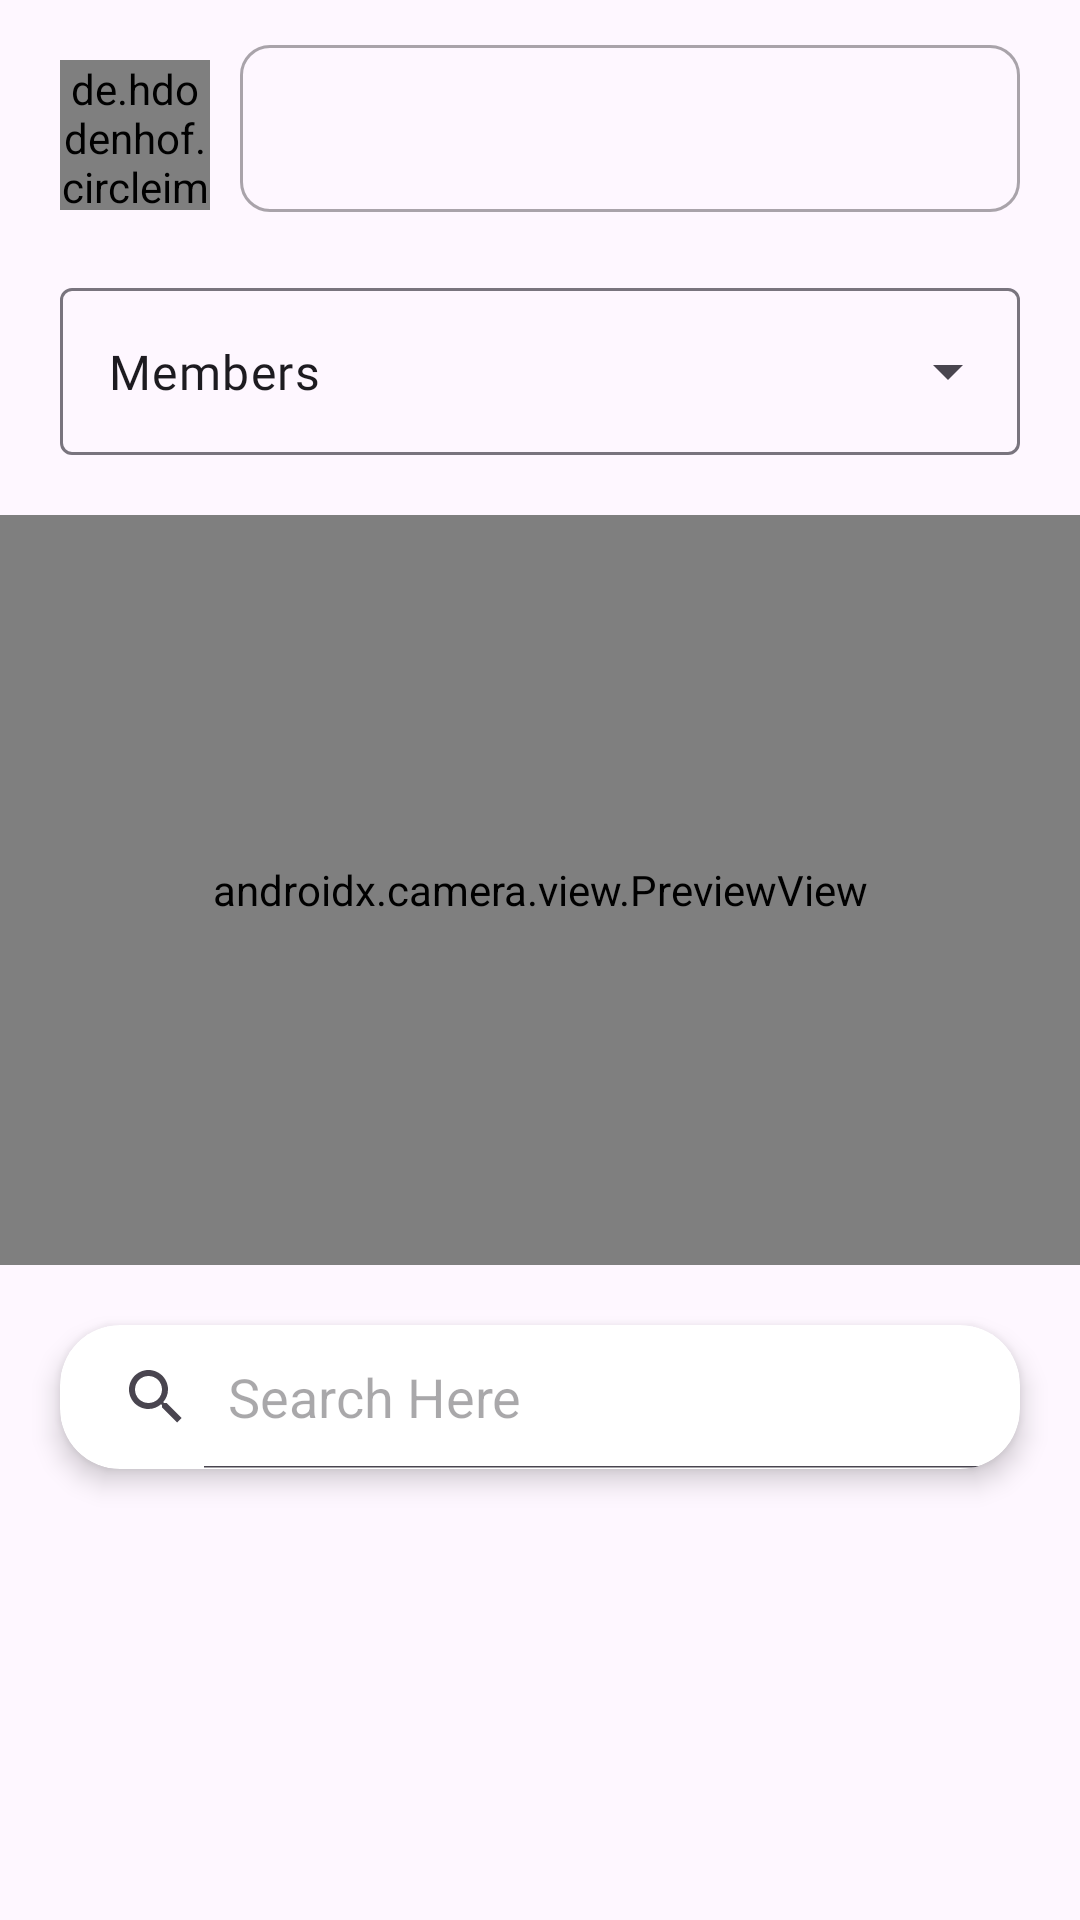

Here is an Android app screen rendered from its layout file. Give the layout XML and the strings, colors and styles it references.
<!-- AndroidManifest.xml: application theme Theme.TomSnacks -->
<!-- res/layout/activity_cashier.xml -->
<?xml version="1.0" encoding="utf-8"?>
<androidx.constraintlayout.widget.ConstraintLayout xmlns:android="http://schemas.android.com/apk/res/android"
    xmlns:app="http://schemas.android.com/apk/res-auto"
    xmlns:tools="http://schemas.android.com/tools"
    android:layout_width="match_parent"
    android:layout_height="match_parent"
    tools:context=".ui.cashier.CashierActivity">

    <de.hdodenhof.circleimageview.CircleImageView
        android:id="@+id/iv_profile"
        android:layout_width="50dp"
        android:layout_height="50dp"
        android:layout_margin="20dp"
        android:src="@color/black"
        app:layout_constraintStart_toStartOf="parent"
        app:layout_constraintTop_toTopOf="parent" />

    <com.google.android.material.textfield.TextInputLayout
        android:id="@+id/tl_nota"
        android:layout_width="0dp"
        android:layout_height="wrap_content"
        android:layout_marginStart="10dp"
        android:layout_marginTop="-10dp"
        android:layout_marginEnd="20dp"
        android:enabled="false"
        app:boxBackgroundMode="outline"
        app:boxCornerRadiusBottomEnd="10dp"
        app:boxCornerRadiusBottomStart="10dp"
        app:boxCornerRadiusTopEnd="10dp"
        app:boxCornerRadiusTopStart="10dp"
        app:layout_constraintBottom_toBottomOf="@+id/iv_profile"
        app:layout_constraintEnd_toEndOf="parent"
        app:layout_constraintStart_toEndOf="@id/iv_profile"
        app:layout_constraintTop_toTopOf="@+id/iv_profile">

        <EditText
            android:id="@+id/et_nota"
            android:layout_width="match_parent"
            android:layout_height="match_parent"
            android:enabled="false"
            android:inputType="text" />

    </com.google.android.material.textfield.TextInputLayout>

    <com.google.android.material.textfield.TextInputLayout
        android:id="@+id/spinner_member"
        style="@style/Widget.Material3.TextInputLayout.OutlinedBox.ExposedDropdownMenu"
        android:layout_width="match_parent"
        android:layout_height="wrap_content"
        android:layout_marginHorizontal="20dp"
        android:layout_marginTop="20dp"
        app:layout_constraintTop_toBottomOf="@id/tl_nota">

        <AutoCompleteTextView
            android:id="@+id/ac_members"
            android:layout_width="match_parent"
            android:layout_height="match_parent"
            android:layout_weight="1"
            android:fontFamily="@font/poppins_bold"
            android:inputType="none"
            android:text="Members" />

    </com.google.android.material.textfield.TextInputLayout>

    <androidx.camera.view.PreviewView
        android:id="@+id/view_barcode"
        android:layout_width="match_parent"
        android:layout_height="250dp"
        android:layout_marginTop="20dp"
        app:layout_constraintTop_toBottomOf="@id/spinner_member" />

    <androidx.cardview.widget.CardView
        android:id="@+id/search_view_inventory"
        android:layout_width="match_parent"
        android:layout_height="wrap_content"
        android:layout_marginStart="20dp"
        android:layout_marginTop="20dp"
        android:layout_marginEnd="20dp"
        android:layout_marginBottom="20dp"
        app:cardCornerRadius="20dp"
        app:cardElevation="5dp"
        app:layout_constraintTop_toBottomOf="@id/view_barcode">

        <SearchView
            android:id="@+id/search_view"
            android:layout_width="match_parent"
            android:layout_height="wrap_content"
            android:iconifiedByDefault="false"
            android:queryHint="Search Here" />

    </androidx.cardview.widget.CardView>

    <androidx.core.widget.NestedScrollView
        android:layout_width="match_parent"
        android:layout_height="0dp"
        android:layout_marginTop="10dp"
        app:layout_constraintBottom_toBottomOf="parent"
        app:layout_constraintTop_toBottomOf="@id/search_view_inventory">

        <androidx.constraintlayout.widget.ConstraintLayout
            android:layout_width="match_parent"
            android:layout_height="match_parent"
            android:paddingBottom="130dp">

            <androidx.recyclerview.widget.RecyclerView
                android:id="@+id/rv_inventory"
                android:layout_width="match_parent"
                android:layout_height="match_parent"
                android:layout_marginTop="10dp"
                tools:listitem="@layout/item_inventory" />
        </androidx.constraintlayout.widget.ConstraintLayout>

    </androidx.core.widget.NestedScrollView>

    <androidx.cardview.widget.CardView
        android:id="@+id/cv_payment"
        android:layout_width="match_parent"
        android:layout_height="100dp"
        android:layout_marginHorizontal="20dp"
        android:layout_marginBottom="20dp"
        android:visibility="gone"
        app:cardBackgroundColor="@android:color/darker_gray"
        app:cardCornerRadius="15dp"
        app:layout_constraintBottom_toBottomOf="parent">

        <androidx.constraintlayout.widget.ConstraintLayout
            android:layout_width="match_parent"
            android:layout_height="match_parent">

            <TextView
                android:id="@+id/tv_discount_price"
                android:layout_width="wrap_content"
                android:layout_height="wrap_content"
                android:layout_marginStart="20dp"
                android:layout_marginTop="10dp"
                android:fontFamily="@font/poppins_bold"
                android:foreground="@drawable/strikethrough"
                android:text="Rp. 190,000"
                android:textSize="18sp"
                app:layout_constraintStart_toStartOf="parent"
                app:layout_constraintTop_toTopOf="parent" />

            <TextView
                android:id="@+id/tv_price"
                android:layout_width="wrap_content"
                android:layout_height="wrap_content"
                android:layout_marginStart="20dp"
                android:layout_marginBottom="10dp"
                android:fontFamily="@font/poppins_bold"
                android:text="Rp.172,000"
                android:textSize="24sp"
                app:layout_constraintBottom_toBottomOf="parent"
                app:layout_constraintStart_toStartOf="parent"
                app:layout_constraintTop_toBottomOf="@id/tv_discount_price" />

            <TextView
                android:id="@+id/tv_bayar"
                android:layout_width="wrap_content"
                android:layout_height="wrap_content"
                android:layout_margin="20dp"
                android:fontFamily="@font/poppins"
                android:text="Bayar >>"
                android:textSize="16sp"
                app:layout_constraintBottom_toBottomOf="parent"
                app:layout_constraintEnd_toEndOf="parent" />

        </androidx.constraintlayout.widget.ConstraintLayout>

    </androidx.cardview.widget.CardView>

</androidx.constraintlayout.widget.ConstraintLayout>
<!-- res/layout/item_inventory.xml (included above) -->
<?xml version="1.0" encoding="utf-8"?>
<RelativeLayout xmlns:android="http://schemas.android.com/apk/res/android"
    xmlns:app="http://schemas.android.com/apk/res-auto"
    xmlns:tools="http://schemas.android.com/tools"
    android:layout_width="match_parent"
    android:layout_marginHorizontal="15dp"
    android:layout_height="110dp">

    <androidx.cardview.widget.CardView
        android:layout_width="match_parent"
        android:layout_height="match_parent"
        android:layout_margin="5dp"
        android:elevation="10dp"
        app:cardCornerRadius="20dp">

        <androidx.constraintlayout.widget.ConstraintLayout
            android:layout_width="match_parent"
            android:layout_height="match_parent">

            <ImageView
                android:id="@+id/iv_inventory"
                android:layout_width="70dp"
                android:layout_height="match_parent"
                android:contentDescription="@null"
                android:src="@android:color/darker_gray"
                app:layout_constraintStart_toStartOf="parent" />

            <TextView
                android:id="@+id/tv_nama_inventory"
                android:layout_width="wrap_content"
                android:layout_height="wrap_content"
                android:layout_marginStart="10dp"
                android:layout_marginTop="15dp"
                android:fontFamily="@font/poppins_medium"
                android:textSize="16sp"
                app:layout_constraintStart_toEndOf="@id/iv_inventory"
                app:layout_constraintTop_toTopOf="parent"
                tools:text="Dilan Sandwich" />

            <TextView
                android:id="@+id/tv_harga_inventory"
                android:layout_width="wrap_content"
                android:layout_height="wrap_content"
                android:layout_marginBottom="15dp"
                app:layout_constraintStart_toStartOf="@+id/tv_nama_inventory"
                app:layout_constraintBottom_toBottomOf="parent"
                tools:text="Rp. 17,000"
                android:textSize="16sp"
                android:fontFamily="@font/poppins_bold"/>

        </androidx.constraintlayout.widget.ConstraintLayout>

    </androidx.cardview.widget.CardView>

</RelativeLayout>
<!-- resources referenced by this layout -->
<resources>
  <color name="black">#FF000000</color>
  <style name="Theme.TomSnacks" parent="Base.Theme.TomSnacks" />
  <style name="Base.Theme.TomSnacks" parent="Theme.Material3.DayNight.NoActionBar">
          
          
          <item name="android:statusBarColor">@color/black30</item>
      </style>
  <color name="black30">#4D000000</color>
</resources>
